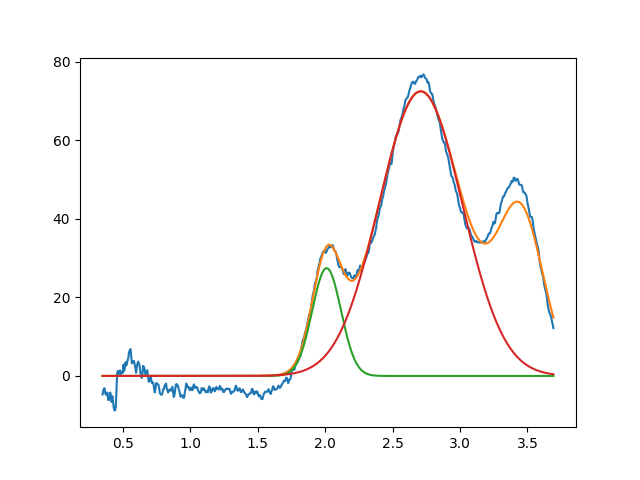

Values plotted in this chart, from the file beside it:
2.011048081919628583e+00, 2.745049955935467523e+01, 2.514815869925902114e-01, 9.999999999999986677e-01
2.708527153391071529e+00, 7.248006559712757735e+01, 7.246274664157673628e-01, 9.999999999761768343e-01
3.450000000000000622e+00, 3.999999999999999289e+01, 3.999999999999999667e-01, 9.999999999999998890e-01
